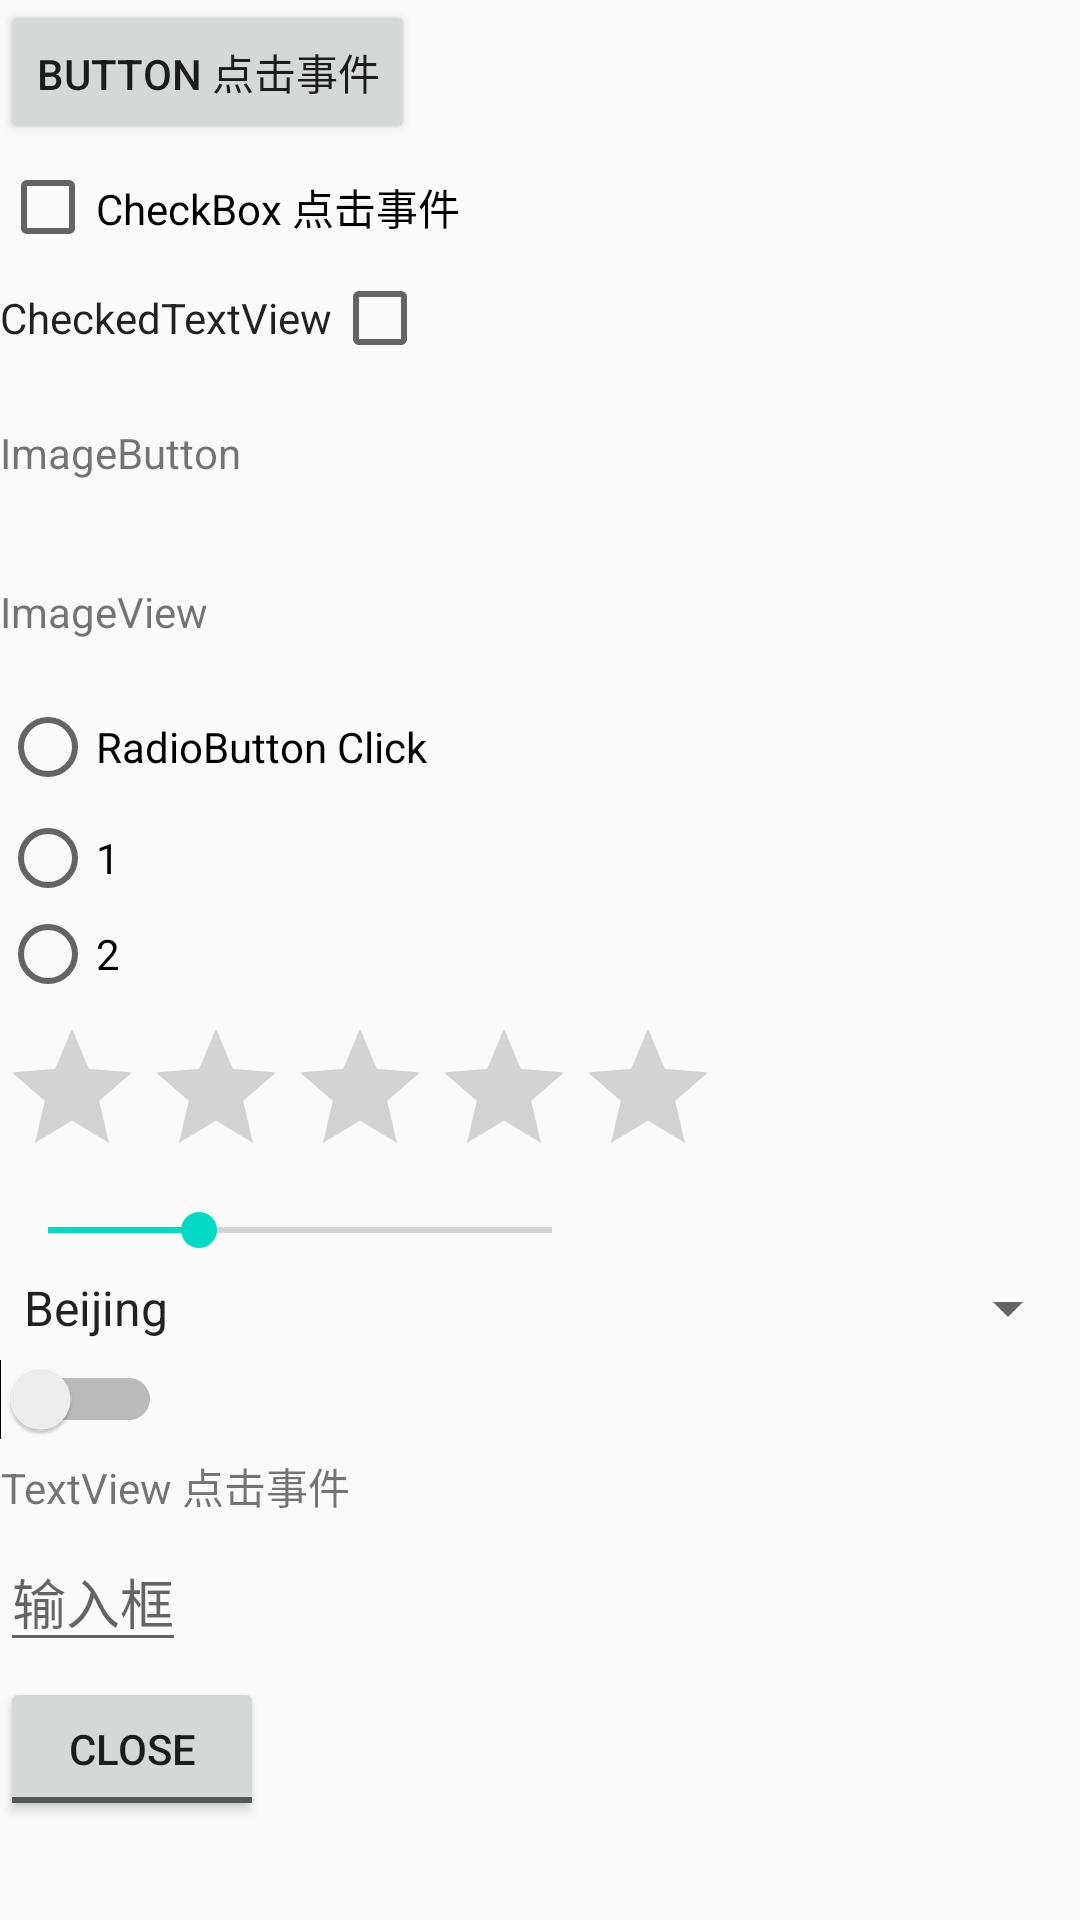

Reconstruct the res/layout file that produces this screen, plus the resources it refers to.
<!-- AndroidManifest.xml: activity theme AppTheme.NoActionBar -->
<!-- res/layout/fragment_view_click.xml -->
<?xml version="1.0" encoding="utf-8"?>
<ScrollView xmlns:android="http://schemas.android.com/apk/res/android"
    xmlns:tools="http://schemas.android.com/tools"
    android:layout_width="match_parent"
    android:layout_height="match_parent"
    tools:context=".fragment.ViewClickFragment">

    <LinearLayout
        android:layout_width="match_parent"
        android:layout_height="match_parent"
        android:focusable="true"
        android:focusableInTouchMode="true"
        android:orientation="vertical">
        

        <Button
            android:id="@+id/btn_click"
            android:layout_width="wrap_content"
            android:layout_height="wrap_content"
            android:layout_marginBottom="5dp"
            android:gravity="center"
            android:singleLine="true"
            android:text="Button 点击事件" />

        <CheckBox
            android:id="@+id/cb_click"
            android:layout_width="wrap_content"
            android:layout_height="wrap_content"
            android:layout_marginBottom="5dp"
            android:text="CheckBox 点击事件" />

        <CheckedTextView
            android:id="@+id/ctv_click"
            android:layout_width="wrap_content"
            android:layout_height="wrap_content"
            android:layout_marginBottom="5dp"
            android:gravity="center"
            android:singleLine="true"
            android:checkMark="?android:attr/listChoiceIndicatorMultiple"
            android:text="CheckedTextView" />

        <LinearLayout
            android:layout_width="wrap_content"
            android:layout_height="wrap_content"
            android:layout_marginBottom="5dp"
            android:gravity="center_vertical"
            android:orientation="horizontal">
            <TextView
                android:layout_width="wrap_content"
                android:layout_height="wrap_content"
                android:layout_marginRight="10dp"
                android:text="ImageButton" />
            <ImageButton
                android:id="@+id/imageButton_click"
                android:layout_width="48dp"
                android:layout_height="48dp"
                android:background="@mipmap/ic_launcher"
                android:contentDescription="ImageButton的测试"
                android:text="ImageButton 点击事件" />

            <ImageButton
                android:id="@+id/imageButton_click2"
                android:layout_width="48dp"
                android:layout_height="48dp"
                android:background="@mipmap/ic_launcher"
                android:contentDescription="ImageButton的测试"
                android:text="ImageButton 点击事件" />

        </LinearLayout>

        <LinearLayout
            android:layout_width="wrap_content"
            android:layout_height="wrap_content"
            android:layout_marginBottom="5dp"
            android:gravity="center_vertical"
            android:orientation="horizontal">
            <TextView
                android:layout_width="wrap_content"
                android:layout_height="wrap_content"
                android:layout_marginRight="10dp"
                android:text="ImageView" />
            <ImageView
                android:id="@+id/iv_click"
                android:layout_width="48dp"
                android:layout_height="48dp"
                android:contentDescription="imageView点击"
                android:background="@mipmap/ic_launcher" />
        </LinearLayout>

        <RadioButton
            android:id="@+id/rb_click"
            android:layout_width="wrap_content"
            android:layout_height="wrap_content"
            android:layout_marginBottom="5dp"
            android:text="RadioButton Click" />

        <RadioGroup
            android:id="@+id/rg_click"
            android:layout_width="wrap_content"
            android:layout_height="wrap_content"
            android:layout_marginBottom="5dp">

            <RadioButton
                android:layout_width="wrap_content"
                android:layout_height="wrap_content"
                android:text="1" />

            <RadioButton
                android:layout_width="wrap_content"
                android:layout_height="wrap_content"
                android:text="2" />
        </RadioGroup>

        <RatingBar
            android:id="@+id/ratingbar_click"
            android:layout_width="wrap_content"
            android:layout_height="wrap_content"
            android:layout_marginBottom="5dp" />

        <SeekBar
            android:id="@+id/seekbar_click"
            android:layout_width="200dp"
            android:layout_height="wrap_content"
            android:layout_marginBottom="5dp"
            android:max="100"
            android:progress="30" />

        <Spinner
            android:id="@+id/spinner"
            android:layout_width="match_parent"
            android:layout_height="wrap_content"
            android:layout_marginBottom="5dp"
            android:entries="@array/spinner_test"
            android:spinnerMode="dropdown" />

        <Switch
            android:id="@+id/switch_click"
            android:layout_width="wrap_content"
            android:layout_height="wrap_content"
            android:layout_marginBottom="5dp"
            android:textOff="Close"
            android:textOn="Open" />

        <TextView
            android:id="@+id/tv_click"
            android:layout_width="wrap_content"
            android:layout_height="wrap_content"
            android:layout_marginBottom="5dp"
            android:gravity="center"
            android:singleLine="true"
            android:text="TextView 点击事件" />

        <EditText
            android:id="@+id/et_click"
            android:layout_width="wrap_content"
            android:layout_height="wrap_content"
            android:layout_marginBottom="5dp"
            android:gravity="center"
            android:singleLine="true"
            android:hint="输入框"/>

        <ToggleButton
            android:id="@+id/toggle_click"
            android:layout_width="wrap_content"
            android:layout_height="wrap_content"
            android:layout_marginBottom="5dp"
            android:textOff="Close"
            android:textOn="Open" />

        <LinearLayout
            android:id="@+id/lin_btn"
            android:layout_width="match_parent"
            android:layout_height="wrap_content"
            android:orientation="horizontal">
        </LinearLayout>
    </LinearLayout>
</ScrollView>
<!-- resources referenced by this layout -->
<resources>
  <string-array name="spinner_test">
          <item>Beijing</item>
          <item>Shanghai</item>
          <item>Shenzhen</item>
          <item>Hefei</item>
      </string-array>
  <style name="AppTheme.NoActionBar">
          <item name="windowActionBar">false</item>
          <item name="windowNoTitle">true</item>
      </style>
</resources>
